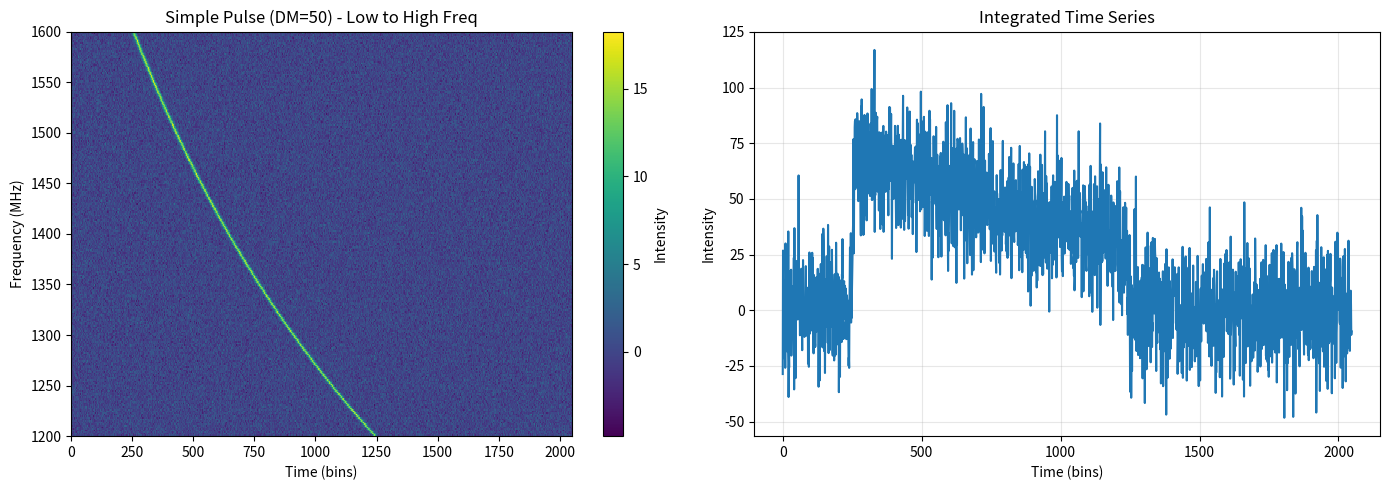
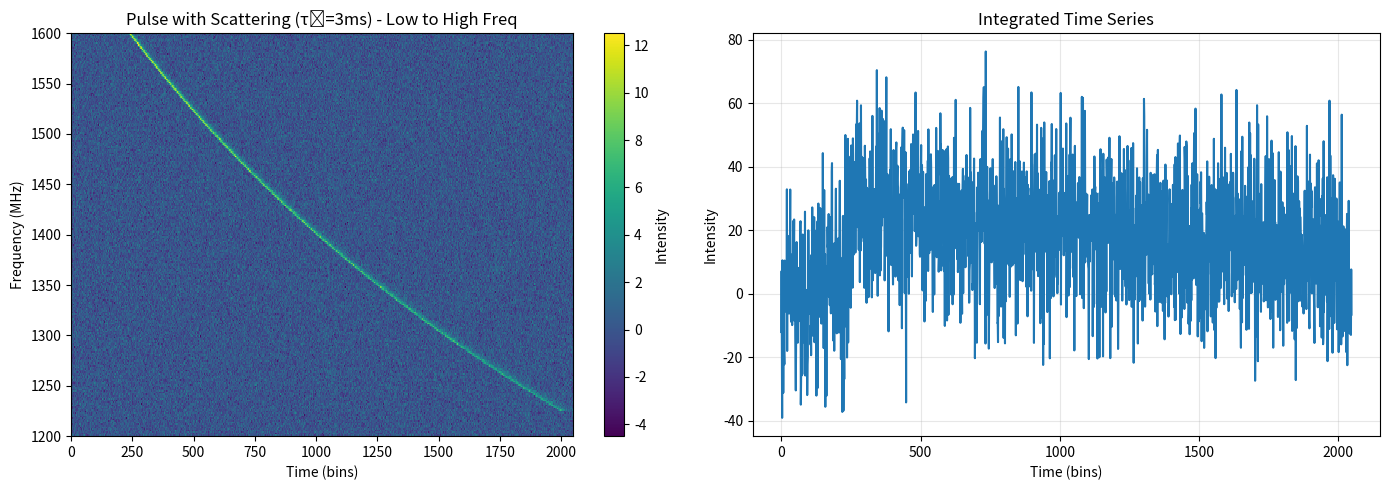
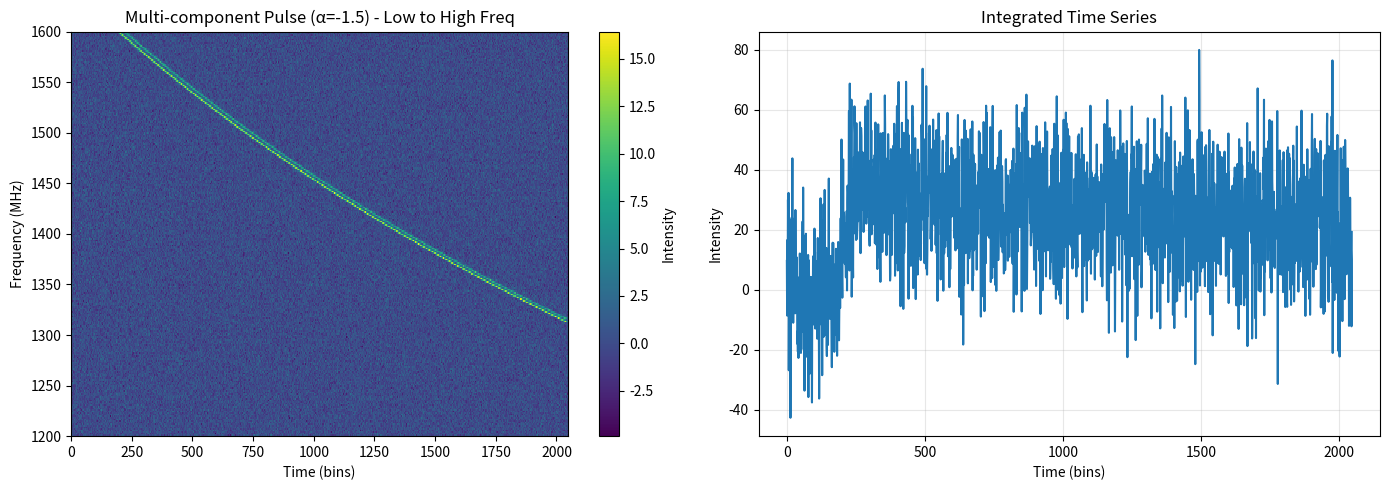
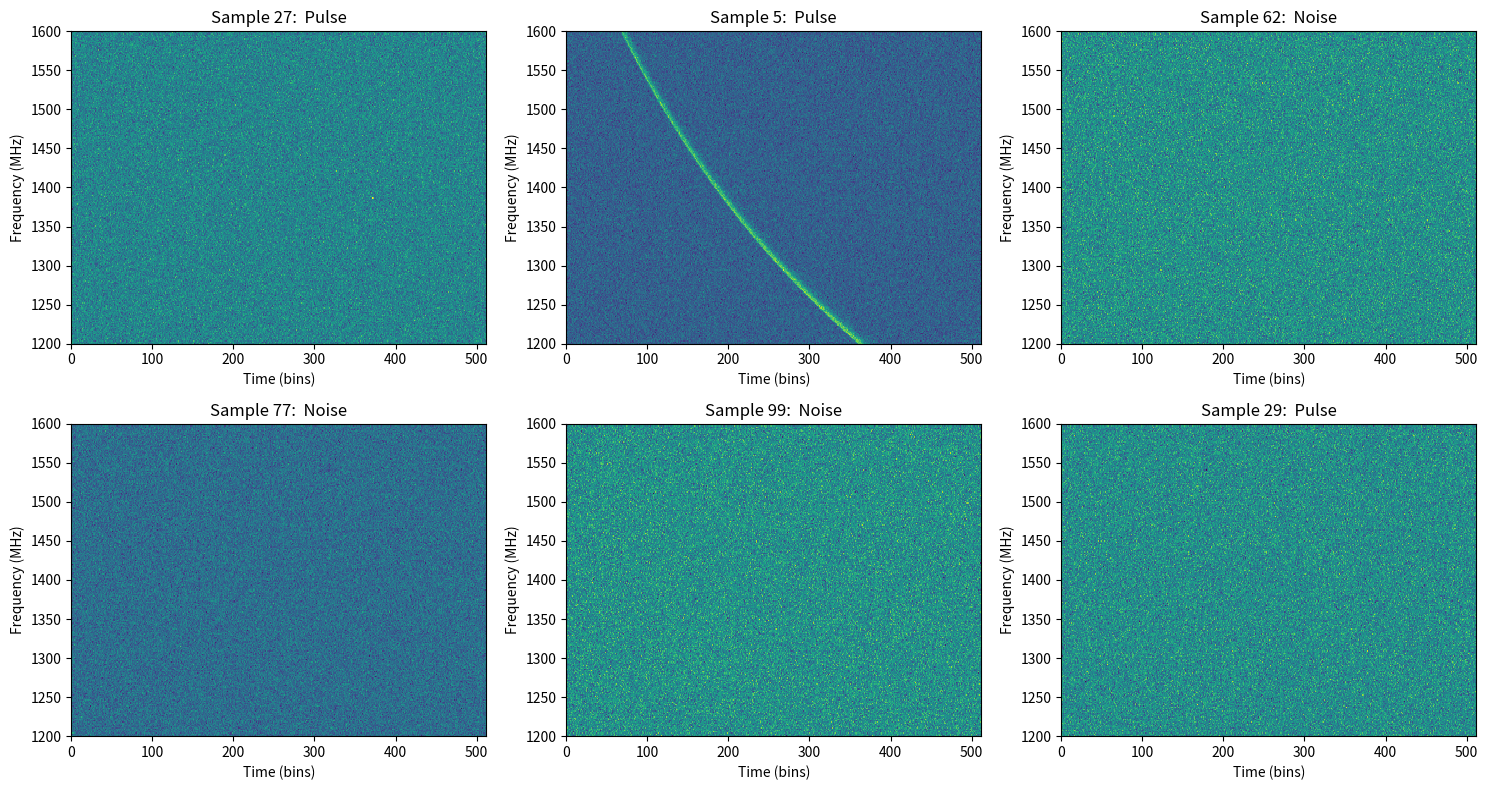

The matplotlib source for these figures, in order:
import numpy as np
from dataclasses import dataclass
from typing import Optional, Tuple, List, Callable
import matplotlib.pyplot as plt

@dataclass
class PulseParameters:
    """Store physical parameters for pulse generation"""
    dm: float  # Dispersion measure (pc/cm^3)
    freq_range: Tuple[float, float]  # (freq_min, freq_max) in MHz
    pulse_time: float  # Central pulse arrival time (in time bins)
    pulse_width: float  # Intrinsic pulse width (in time bins)
    snr: float  # Signal-to-noise ratio
    
    # Profile shape parameters
    n_components: int = 1  # Number of pulse components
    component_separations:  Optional[List[float]] = None  # Time between components
    component_amplitudes: Optional[List[float]] = None  # Relative amplitudes
    
    # Scattering parameters
    tau_0: float = 0.0  # Scattering timescale at reference frequency (ms)
    tau_ref_freq: float = 1000.0  # Reference frequency for scattering (MHz)
    scattering_index: float = -4.0  # Frequency scaling (alpha)
    
    # Spectral parameters
    spectral_index: float = 0.0  # Spectral index (S ∝ ν^α)
    spectral_running:  float = 0.0  # Curvature in spectrum
    
    def __post_init__(self):
        """Initialize derived parameters"""
        if self.component_separations is None:
            self.component_separations = []
        if self.component_amplitudes is None:
            self.component_amplitudes = [1.0] * self.n_components


class PulseGenerator:
    """
    Generate synthetic frequency-time radio pulse data with realistic effects
    """
    
    def __init__(self, n_freq: int = 256, n_time: int = 512, 
                 freq_min:  float = 1200, freq_max: float = 1600,
                 time_resolution: float = 0.064,  # ms
                 flexible_freq_range: bool = False):
        """
        Parameters:
        -----------
        n_freq : int
            Number of frequency channels
        n_time : int
            Number of time bins
        freq_min, freq_max : float
            Frequency range in MHz
        time_resolution : float
            Time resolution in milliseconds
        flexible_freq_range : bool
            If True, allows the generator to adapt to different frequency ranges
            specified in PulseParameters. If False, raises a warning when there's
            a mismatch between generator and pulse parameter frequency ranges.
        """
        self.n_freq = n_freq
        self.n_time = n_time
        self.freq_min = freq_min
        self.freq_max = freq_max
        self.time_resolution = time_resolution
        self.flexible_freq_range = flexible_freq_range
        
        # Create frequency array (LOW to HIGH)
        self.frequencies = np.linspace(freq_min, freq_max, n_freq)
        self.freq_channels = np.arange(n_freq)
        
        # Time array
        self.times = np.arange(n_time) * time_resolution
        
        # Initialize empty spectrum
        self.spectrum = None
        
    def reset(self):
        """Reset the spectrum to zeros"""
        self.spectrum = np.zeros((self.n_freq, self.n_time))
    
    def _reinitialize_frequency_range(self, freq_min: float, freq_max: float):
        """
        Reinitialize the frequency array with new range.
        
        Parameters:
        -----------
        freq_min, freq_max : float
            New frequency range in MHz
        """
        self.freq_min = freq_min
        self.freq_max = freq_max
        self.frequencies = np.linspace(freq_min, freq_max, self.n_freq)
        # Reset spectrum if it exists since frequency range changed
        if self.spectrum is not None:
            self.spectrum = np.zeros((self.n_freq, self.n_time))
        
    def add_noise(self, mean:  float = 0.0, std: float = 1.0):
        """
        Add Gaussian noise to the spectrum
        
        Parameters:
        -----------
        mean : float
            Mean of noise distribution
        std : float
            Standard deviation of noise
        """
        if self.spectrum is None:
            self.reset()
        
        noise = np.random.normal(mean, std, (self.n_freq, self.n_time))
        self.spectrum += noise
        
        return self
    
    def add_rfi(self, n_rfi: int = 0, rfi_strength: float = 10.0):
        """
        Add random RFI (Radio Frequency Interference)
        
        Parameters:
        -----------
        n_rfi : int
            Number of RFI events
        rfi_strength : float
            Amplitude of RFI
        """
        if self.spectrum is None:
            self.reset()
            
        for _ in range(n_rfi):
            if np.random.rand() < 0.5:
                # Narrowband RFI (single channel)
                freq_idx = np.random.randint(0, self.n_freq)
                time_start = np.random.randint(0, self.n_time - 10)
                time_end = time_start + np.random.randint(5, 20)
                self.spectrum[freq_idx, time_start:time_end] += rfi_strength
            else: 
                # Broadband RFI (multiple channels)
                freq_start = np.random.randint(0, self.n_freq - 10)
                freq_end = freq_start + np.random.randint(5, 30)
                time_idx = np.random.randint(0, self.n_time)
                self.spectrum[freq_start:freq_end, time_idx] += rfi_strength
                
        return self
    
    def _gaussian_profile(self, times: np.ndarray, center: float, width: float) -> np.ndarray:
        """Generate a Gaussian pulse profile"""
        return np.exp(-0.5 * ((times - center) / width) ** 2)
    
    def _vonmises_profile(self, times: np.ndarray, center: float, width: float) -> np.ndarray:
        """Generate a von Mises pulse profile (more pulsar-like)"""
        kappa = 1.0 / (width ** 2)
        phase = 2 * np.pi * (times - center) / self.n_time
        return np.exp(kappa * np.cos(phase))
    
    def _exponential_profile(self, times:  np.ndarray, center: float, width: float) -> np.ndarray:
        """Generate an exponential pulse profile"""
        profile = np.zeros_like(times)
        mask = times >= center
        profile[mask] = np.exp(-(times[mask] - center) / width)
        return profile
    
    def calculate_dispersion_delay(self, freq: float, dm: float, 
                                   ref_freq: Optional[float] = None) -> float:
        """
        Calculate dispersion delay relative to reference frequency
        
        Parameters:
        -----------
        freq :  float
            Frequency in MHz
        dm : float
            Dispersion measure in pc/cm^3
        ref_freq : float, optional
            Reference frequency (defaults to highest frequency)
            
        Returns:
        --------
        delay : float
            Delay in milliseconds
        """
        if ref_freq is None:
            ref_freq = self.freq_max
            
        # Dispersion constant:  4.148808 ms GHz^2 pc^-1 cm^3
        k_dm = 4.148808			# refence : https://arxiv.org/pdf/2007.02886
        delay = k_dm * dm * (1.0 / (freq/1e3)**2 - 1.0 / (ref_freq/1e3)**2)
        
        return delay
    
    def calculate_scattering_timescale(self, freq: float, tau_0: float,
                                       ref_freq: float, alpha: float) -> float:
        """
        Calculate frequency-dependent scattering timescale
        
        τ(ν) = τ_0 * (ν / ν_ref)^α
        
        Parameters:
        -----------
        freq : float
            Frequency in MHz
        tau_0 : float
            Scattering timescale at reference frequency (ms)
        ref_freq : float
            Reference frequency (MHz)
        alpha : float
            Frequency scaling index (typically -4 to -4.4)
            
        Returns: 
        --------
        tau : float
            Scattering timescale in ms
        """
        return tau_0 * (freq / ref_freq) ** alpha
    
    def apply_scattering(self, profile: np.ndarray, tau:  float) -> np.ndarray:
        """
        Apply exponential scattering to a pulse profile
        
        Parameters: 
        -----------
        profile : np.ndarray
            Input pulse profile
        tau : float
            Scattering timescale in ms
            
        Returns:
        --------
        scattered_profile : np.ndarray
            Scattered pulse profile
        """
        if tau <= 0:
            return profile
            
        # Convert tau to time bins
        tau_bins = tau / self.time_resolution
        
        # Create scattering kernel (exponential)
        kernel_length = min(int(5 * tau_bins), self.n_time // 2)
        if kernel_length < 2:
            return profile
            
        kernel_times = np.arange(kernel_length) * self.time_resolution
        kernel = np.exp(-kernel_times / tau)
        kernel /= kernel.sum()  # Normalize
        
        # Convolve profile with scattering kernel
        scattered = np.convolve(profile, kernel, mode='same')
        
        return scattered
    
    def calculate_spectral_amplitude(self, freq: float, spectral_index: float,
                                     spectral_running: float, 
                                     ref_freq: Optional[float] = None) -> float:
        """
        Calculate frequency-dependent amplitude
        
        S(ν) = S_0 * (ν / ν_ref)^α * exp(β * log(ν / ν_ref)^2)
        
        Parameters: 
        -----------
        freq : float
            Frequency in MHz
        spectral_index : float
            Spectral index α
        spectral_running : float
            Spectral running/curvature β
        ref_freq : float, optional
            Reference frequency (defaults to center frequency)
            
        Returns: 
        --------
        amplitude :  float
            Relative amplitude at this frequency
        """
        if ref_freq is None:
            ref_freq = (self.freq_min + self.freq_max) / 2
            
        freq_ratio = freq / ref_freq
        log_freq_ratio = np.log(freq_ratio)
        
        amplitude = (freq_ratio ** spectral_index * 
                    np.exp(spectral_running * log_freq_ratio ** 2))
        
        return amplitude
    
    def add_pulse(self, params: PulseParameters, 
                  profile_type: str = 'gaussian') -> 'PulseGenerator':
        """
        Add a dispersed, scattered pulse with spectral structure
        
        Parameters:
        -----------
        params : PulseParameters
            Physical parameters for the pulse
        profile_type : str
            Type of pulse profile ('gaussian', 'vonmises', 'exponential')
            
        Returns:
        --------
        self : PulseGenerator
            For method chaining
        """
        if self.spectrum is None:
            self.reset()
        
        # Check if pulse parameters frequency range matches generator's range
        param_freq_min, param_freq_max = params.freq_range
        freq_mismatch = (abs(param_freq_min - self.freq_min) > 1e-6 or 
                        abs(param_freq_max - self.freq_max) > 1e-6)
        
        if freq_mismatch:
            if self.flexible_freq_range:
                # Reinitialize with new frequency range
                import warnings
                warnings.warn(
                    f"PulseGenerator frequency range ({self.freq_min}-{self.freq_max} MHz) "
                    f"differs from PulseParameters frequency range ({param_freq_min}-{param_freq_max} MHz). "
                    f"Reinitializing generator with new range.",
                    UserWarning
                )
                self._reinitialize_frequency_range(param_freq_min, param_freq_max)
            else:
                # Raise an error if not flexible
                raise ValueError(
                    f"PulseGenerator frequency range ({self.freq_min}-{self.freq_max} MHz) "
                    f"does not match PulseParameters frequency range ({param_freq_min}-{param_freq_max} MHz). "
                    f"Either create a new PulseGenerator with matching frequency range, "
                    f"or set flexible_freq_range=True to allow automatic adaptation."
                )
        
        # Select profile function
        profile_functions = {
            'gaussian': self._gaussian_profile,
            'vonmises': self._vonmises_profile,
            'exponential': self._exponential_profile
        }
        profile_func = profile_functions.get(profile_type, self._gaussian_profile)
        
        # Generate multi-component profile
        base_profile = np.zeros(self.n_time)
        
        for i in range(params.n_components):
            # Component parameters
            if i == 0:
                component_time = params.pulse_time
            else:
                component_time = params.pulse_time + params.component_separations[i-1]
            
            amplitude = params.component_amplitudes[i] if i < len(params.component_amplitudes) else 1.0
            
            # Generate component profile
            component = profile_func(np.arange(self.n_time), 
                                    component_time, 
                                    params.pulse_width)
            base_profile += amplitude * component
        
        # Normalize base profile
        if base_profile.max() > 0:
            base_profile /= base_profile.max()
        
        # Add pulse to each frequency channel
        for f_idx, freq in enumerate(self.frequencies):
            # Calculate dispersion delay
            delay = self.calculate_dispersion_delay(freq, params.dm)
            delay_bins = int(delay / self.time_resolution)
            shifted_profile = np.roll(base_profile, delay_bins)

            # Shift profile for dispersion
            if delay_bins >= 0:
                shifted_profile = np.roll(base_profile, delay_bins)
                shifted_profile[:delay_bins] = 0  # Zero out wrapped values
            else:
                shifted_profile = base_profile.copy()
            
            # Apply scattering
            tau = self.calculate_scattering_timescale(
                freq, params.tau_0, params.tau_ref_freq, params.scattering_index
            )
            scattered_profile = self.apply_scattering(shifted_profile, tau)
            
            # Apply spectral amplitude modulation
            spectral_amp = self.calculate_spectral_amplitude(
                freq, params.spectral_index, params.spectral_running
            )
            
            # Add to spectrum with SNR scaling
            self.spectrum[f_idx, : ] += params.snr * spectral_amp * scattered_profile
        
        return self
    
    def normalize(self, method: str = 'standard'):
        """
        Normalize the spectrum
        
        Parameters:
        -----------
        method : str
            'standard':  zero mean, unit variance
            'minmax': scale to [0, 1]
            'robust': use median and MAD
        """
        if self.spectrum is None:
            return self
            
        if method == 'standard':
            mean = np.mean(self.spectrum)
            std = np.std(self.spectrum)
            self.spectrum = (self.spectrum - mean) / (std + 1e-8)
            
        elif method == 'minmax':
            min_val = np.min(self.spectrum)
            max_val = np.max(self.spectrum)
            self.spectrum = (self.spectrum - min_val) / (max_val - min_val + 1e-8)
            
        elif method == 'robust':
            median = np.median(self.spectrum)
            mad = np.median(np.abs(self.spectrum - median))
            self.spectrum = (self.spectrum - median) / (1.4826 * mad + 1e-8)
            
        return self
    
    def get_spectrum(self) -> np.ndarray:
        """Return the current spectrum"""
        return self.spectrum if self.spectrum is not None else self.reset().spectrum
    
    def plot(self, title: str = "Pulse Spectrum", save_path: Optional[str] = None):
        """
        Visualize the frequency-time spectrum
        
        Parameters:
        -----------
        title : str
            Plot title
        save_path :  str, optional
            Path to save the figure
        """
        if self.spectrum is None:
            print("No spectrum to plot")
            return
            
        fig, (ax1, ax2) = plt.subplots(1, 2, figsize=(14, 5))
        
        # Frequency-time plot
        # CHANGED: extent now goes from freq_min to freq_max (low to high)
        extent = [0, self.n_time, self.freq_min, self.freq_max]
        im = ax1.imshow(self.spectrum, aspect='auto', origin='lower',
                       extent=extent, cmap='viridis', interpolation='nearest')
        ax1.set_xlabel('Time (bins)')
        ax1.set_ylabel('Frequency (MHz)')
        ax1.set_title(title)
        plt.colorbar(im, ax=ax1, label='Intensity')
        
        # Time series (dedispersed)
        time_series = np.sum(self.spectrum, axis=0)
        ax2.plot(time_series)
        ax2.set_xlabel('Time (bins)')
        ax2.set_ylabel('Intensity')
        ax2.set_title('Integrated Time Series')
        ax2.grid(True, alpha=0.3)
        
        plt.tight_layout()
        
        if save_path:
            plt.savefig(save_path, dpi=150, bbox_inches='tight')
        plt.show()


# ============================================================================
# EXAMPLE USAGE AND DATASET GENERATION
# ============================================================================

class PulseDataset:
    """Generate a dataset of pulse spectra with labels"""
    
    def __init__(self, generator: PulseGenerator):
        self.generator = generator
        self.data = []
        self.labels = []
        self.params = []
        
        # Parameter ranges for random generation
        self.param_ranges = {
            'dm': (10, 500),
            'pulse_time': (150, 350),
            'pulse_width': (2, 15),
            'snr': (5, 20),
            'n_components': [1, 2, 3],
            'n_components_prob': [0.7, 0.2, 0.1],
            'tau_0': (0, 5),
            'scattering_index': (-4.4, -3.5),
            'spectral_index': (-3, 0),
            'spectral_running': (-0.5, 0.5)
        }
    
    def set_param_ranges(self, **kwargs):
        """
        Update parameter ranges for random generation
        
        Example:
        --------
        dataset.set_param_ranges(
            dm=(50, 200),
            snr=(10, 30),
            tau_0=(0, 2)
        )
        """
        self.param_ranges.update(kwargs)
    
    def generate_random_params(self, has_pulse: bool = True) -> Optional[PulseParameters]:
        """Generate random pulse parameters within specified ranges"""
        if not has_pulse:
            return None
        
        # Get ranges
        ranges = self.param_ranges
        
        # Random DM
        dm = np.random.uniform(*ranges['dm'])
        
        # Random pulse position
        pulse_time = np.random.uniform(*ranges['pulse_time'])
        
        # Random pulse width
        pulse_width = np.random.uniform(*ranges['pulse_width'])
        
        # Random SNR
        snr = np.random.uniform(*ranges['snr'])
        
        # Random number of components
        n_components = np.random.choice(
            ranges['n_components'], 
            p=ranges['n_components_prob']
        )
        
        # Component parameters
        if n_components > 1:
            separations = [np.random.uniform(10, 30) for _ in range(n_components - 1)]
            amplitudes = [1.0] + [np.random.uniform(0.3, 0.8) for _ in range(n_components - 1)]
        else:
            separations = []
            amplitudes = [1.0]
        
        # Scattering parameters
        tau_0 = np.random.uniform(*ranges['tau_0'])
        scattering_index = np.random.uniform(*ranges['scattering_index'])
        
        # Spectral parameters
        spectral_index = np.random.uniform(*ranges['spectral_index'])
        spectral_running = np.random.uniform(*ranges['spectral_running'])
        
        return PulseParameters(
            dm=dm,
            freq_range=(self.generator.freq_min, self.generator.freq_max),
            pulse_time=pulse_time,
            pulse_width=pulse_width,
            snr=snr,
            n_components=n_components,
            component_separations=separations,
            component_amplitudes=amplitudes,
            tau_0=tau_0,
            tau_ref_freq=1000.0,
            scattering_index=scattering_index,
            spectral_index=spectral_index,
            spectral_running=spectral_running
        )
    
    def generate_sample(self, has_pulse: bool = True, 
                       params: Optional[PulseParameters] = None,
                       profile_type: Optional[str] = None) -> Tuple[np.ndarray, int, Optional[PulseParameters]]:
        """
        Generate a single sample
        
        Parameters:
        -----------
        has_pulse : bool
            Whether to include a pulse
        params : PulseParameters, optional
            If provided, use these parameters instead of generating random ones
        profile_type : str, optional
            Type of profile ('gaussian', 'exponential', 'vonmises')
        
        Returns:
        --------
        spectrum : np.ndarray
            The frequency-time array
        label : int
            1 if pulse present, 0 otherwise
        params : PulseParameters or None
            Parameters used (if pulse present)
        """
        self.generator.reset()
        self.generator.add_noise(mean=0, std=1.0)
        
        # Optionally add RFI
        if np.random.rand() < 0.1:
            self.generator.add_rfi(n_rfi=np.random.randint(1, 4), rfi_strength=5.0)
        
        # Use provided params or generate random ones
        if has_pulse:
            if params is None:
                params = self.generate_random_params(has_pulse=True)
            
            if profile_type is None:
                profile_type = np.random.choice(['gaussian', 'exponential', 'vonmises'])
            
            self.generator.add_pulse(params, profile_type=profile_type)
        
        self.generator.normalize(method='standard')
        
        return self.generator.get_spectrum(), int(has_pulse), params
    
    def generate_dataset(self, n_samples: int = None,
                        pulse_fraction: float = 0.5,
                        param_list: Optional[List[PulseParameters]] = None) -> Tuple[np.ndarray, np.ndarray, List]: 
        """
        Generate a full dataset
        
        Parameters: 
        -----------
        n_samples :  int, optional
            Number of samples to generate (ignored if param_list is provided)
        pulse_fraction :  float
            Fraction of samples with pulses (ignored if param_list is provided)
        param_list :  List[PulseParameters], optional
            If provided, generate samples using these specific parameters
            
        Returns:
        --------
        data : np.ndarray
            Array of shape (n_samples, n_freq, n_time)
        labels : np.ndarray
            Array of shape (n_samples,)
        params : List
            List of PulseParameters (None for non-pulse samples)
        """
        data = []
        labels = []
        params_list = []
        
        # Mode 1: Use provided parameter list
        if param_list is not None:
            print(f"Generating {len(param_list)} samples from parameter list...")
            
            for i, params in enumerate(param_list):
                spectrum, label, _ = self.generate_sample(
                    has_pulse=True, 
                    params=params
                )
                
                data.append(spectrum)
                labels.append(1)
                params_list.append(params)
                
                if (i + 1) % 100 == 0:
                    print(f"Generated {i + 1}/{len(param_list)} samples")
            
            # Add noise samples
            n_noise = len(param_list)
            print(f"Generating {n_noise} noise samples...")
            for i in range(n_noise):
                spectrum, label, params = self.generate_sample(has_pulse=False)
                data.append(spectrum)
                labels.append(0)
                params_list.append(None)
                
                if (i + 1) % 100 == 0:
                    print(f"Generated {i + 1}/{n_noise} noise samples")
        
        # Mode 2: Random generation
        else:
            if n_samples is None:
                raise ValueError("Either n_samples or param_list must be provided")
            
            n_with_pulse = int(n_samples * pulse_fraction)
            
            print(f"Generating {n_samples} random samples...")
            for i in range(n_samples):
                has_pulse = i < n_with_pulse
                spectrum, label, params = self.generate_sample(has_pulse=has_pulse)
                
                data.append(spectrum)
                labels.append(label)
                params_list.append(params)
                
                if (i + 1) % 100 == 0:
                    print(f"Generated {i + 1}/{n_samples} samples")
        
        return np.array(data), np.array(labels), params_list


# ============================================================================
# DEMONSTRATION
# ============================================================================

if __name__ == "__main__": 
    # Create generator
    gen = PulseGenerator(n_freq=256, n_time=2048, 
                        freq_min=1200, freq_max=1600,
                        time_resolution=0.064)
    
    print(f"Frequency array (first 5): {gen.frequencies[:5]}")
    print(f"Frequency array (last 5): {gen.frequencies[-5:]}")
    print(f"Frequency order: LOW to HIGH")
    
    # Example 1: Simple pulse
    print("\nExample 1: Simple Gaussian pulse with dispersion")
    params1 = PulseParameters(
        dm=50.0,
        freq_range=(1200, 1600),
        pulse_time=256,
        pulse_width=5.0,
        snr=15.0
    )
    
    gen.reset()
    gen.add_noise(mean=0, std=1.0)
    gen.add_pulse(params1, profile_type='gaussian')
    gen.plot(title="Simple Pulse (DM=50) - Low to High Freq")
    
    # Example 2: Pulse with scattering
    print("\nExample 2: Pulse with strong scattering")
    params2 = PulseParameters(
        dm=100.0,
        freq_range=(1200, 1600),
        pulse_time=256,
        pulse_width=3.0,
        snr=20.0,
        tau_0=3.0,
        tau_ref_freq=1000.0,
        scattering_index=-4.0
    )
    
    gen.reset()
    gen.add_noise(mean=0, std=1.0)
    gen.add_pulse(params2, profile_type='gaussian')
    gen.plot(title="Pulse with Scattering (τ₀=3ms) - Low to High Freq")
    
    # Example 3: Multi-component pulse with spectral structure
    print("\nExample 3: Two-component pulse with spectral index")
    params3 = PulseParameters(
        dm=150.0,
        freq_range=(1200, 1600),
        pulse_time=200,
        pulse_width=4.0,
        snr=18.0,
        n_components=2,
        component_separations=[25.0],
        component_amplitudes=[1.0, 0.6],
        tau_0=1.0,
        tau_ref_freq=1000.0,
        scattering_index=-4.0,
        spectral_index=-1.5,
        spectral_running=0.2
    )
    
    gen.reset()
    gen.add_noise(mean=0, std=1.0)
    gen.add_pulse(params3, profile_type='gaussian')
    gen.plot(title="Multi-component Pulse (α=-1.5) - Low to High Freq")
    
    # Example 4: Generate a small dataset
    print("\nExample 4: Generating dataset...")
    dataset = PulseDataset(gen)
    X, y, params_list = dataset.generate_dataset(n_samples=100, pulse_fraction=0.5)
    
    print(f"\nDataset shape: {X.shape}")
    print(f"Labels shape: {y.shape}")
    print(f"Number with pulses: {y.sum()}")
    print(f"Number without pulses:  {len(y) - y.sum()}")
    
    # Show some examples from dataset
    fig, axes = plt.subplots(2, 3, figsize=(15, 8))
    for i, ax in enumerate(axes.flat):
        idx = np.random.randint(0, len(X))
        # CHANGED: extent now shows freq_min to freq_max
        extent = [0, 512, 1200, 1600]
        ax.imshow(X[idx], aspect='auto', origin='lower', 
                 extent=extent, cmap='viridis', interpolation='nearest')
        ax.set_title(f"Sample {idx}:  {'Pulse' if y[idx] == 1 else 'Noise'}")
        ax.set_xlabel('Time (bins)')
        ax.set_ylabel('Frequency (MHz)')
    plt.tight_layout()
    plt.savefig('dataset_examples.png', dpi=150)
    plt.show()
